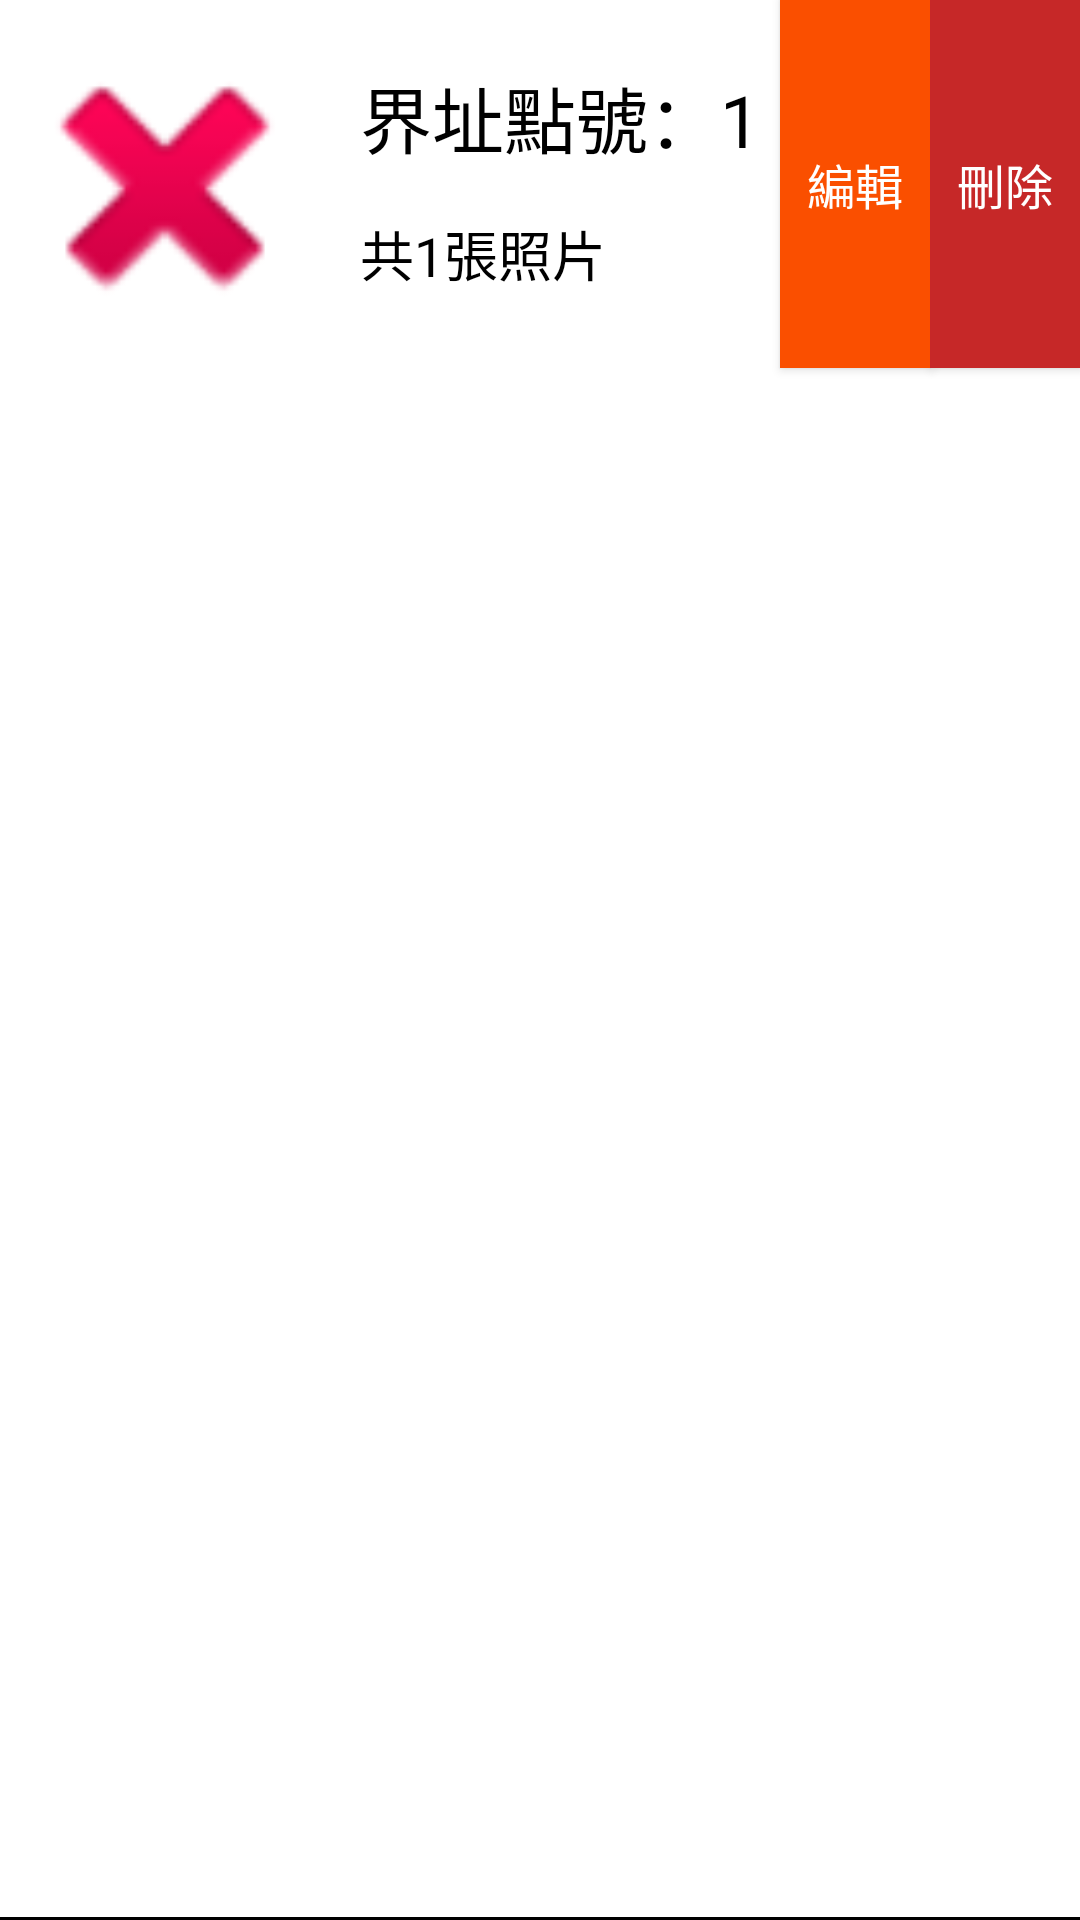

Here is an Android app screen rendered from its layout file. Give the layout XML and the strings, colors and styles it references.
<!-- AndroidManifest.xml: application theme Theme.Design.Light.NoActionBar -->
<!-- res/layout/recycle_item.xml -->
<?xml version="1.0" encoding="utf-8"?>
<RelativeLayout xmlns:android="http://schemas.android.com/apk/res/android"
    xmlns:app="http://schemas.android.com/apk/res-auto"
    android:layout_width="match_parent"
    android:layout_height="120dp"
    android:background="@drawable/curved_rv_item"
    android:layout_margin="5dp"
    android:orientation="vertical">


    <LinearLayout
        android:layout_width="match_parent"
        android:layout_height="wrap_content"
        android:orientation="horizontal">

        <ImageView
            android:id="@+id/imageView"
            android:layout_width="110dp"
            android:layout_height="120dp"
            android:layout_marginBottom="2dp"
            android:layout_marginTop="2dp"
            app:srcCompat="@android:drawable/ic_delete" />

        <LinearLayout
                android:layout_width="wrap_content"
                android:layout_height="wrap_content"

                android:layout_gravity="center_vertical"
                android:orientation="vertical">
            <TextView
                android:id="@+id/textNumber"
                android:layout_width="wrap_content"
                android:layout_height="match_parent"
                android:paddingStart="10dp"
                android:paddingTop="5dp"
                android:paddingBottom="5dp"
                android:text="界址點號：1"
                android:textAppearance="@style/TextAppearance.AppCompat.Large"
                android:textColor="@color/black"
                android:textSize="24sp" />

            <TextView
                android:id="@+id/textView_sub"
                android:layout_width="wrap_content"
                android:layout_height="match_parent"
                android:layout_margin="10dp"
                android:gravity="bottom|left"
                android:text="共1張照片"
                android:textAppearance="@style/TextAppearance.AppCompat.Large"
                android:textColor="@color/black"
                android:textSize="18sp" />

        </LinearLayout>

    </LinearLayout>

    <Button
        android:id="@+id/btnEdit"
        android:layout_width="50dp"
        android:layout_height="122.5dp"
        android:layout_toLeftOf="@+id/btnDel"
        android:background="#FA4F00"
        android:textColor="@color/white"
        android:text="編輯"
        android:textSize="16sp"/>

    <Button
        android:id="@+id/btnDel"
        android:layout_width="50dp"
        android:layout_height="122.5dp"
        android:layout_alignParentRight="true"
        android:background="#C62828"
        android:textColor="@color/white"
        android:text="刪除"
        android:textSize="16sp"/>



</RelativeLayout>
<!-- resources referenced by this layout -->
<resources>
  <!-- drawable curved_rv_item (drawable) -->
  <?xml version="1.0" encoding="utf-8"?>
  <layer-list xmlns:android="http://schemas.android.com/apk/res/android">
      <item
          android:top="-2dp"
          android:left="-2dp"
          android:right="-2dp"
          android:id="@android:id/background">
          <shape>
              <solid android:color="#FFFFFF" />
              <stroke android:width="1dp" android:color="#000000"/>
              
          </shape>
      </item>
  
  </layer-list>
  <!-- not gathered from this repository: default colours our renderer supplied (Android Studio template values) -->
  <color name="black">#FF000000</color>
  <color name="white">#FFFFFFFF</color>
</resources>
